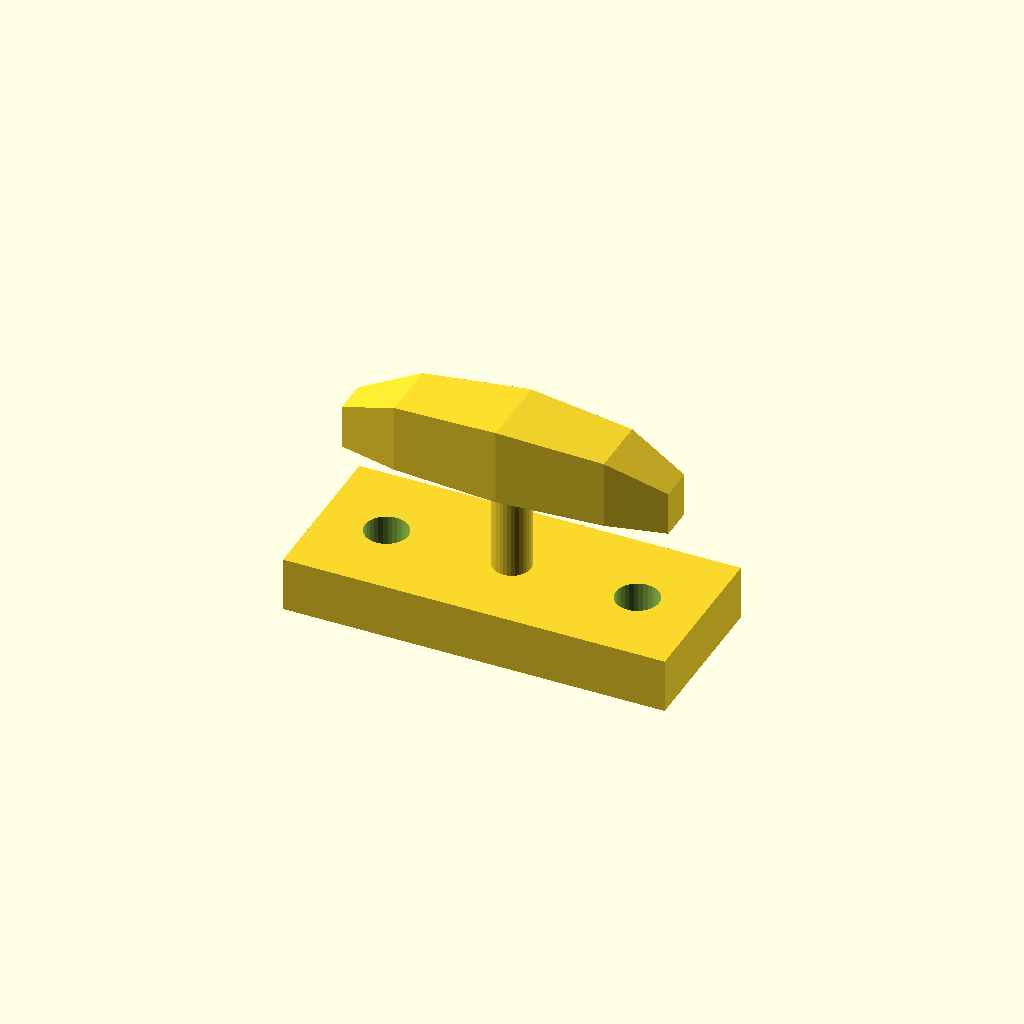
Cell 1 — every parameter at its default value.
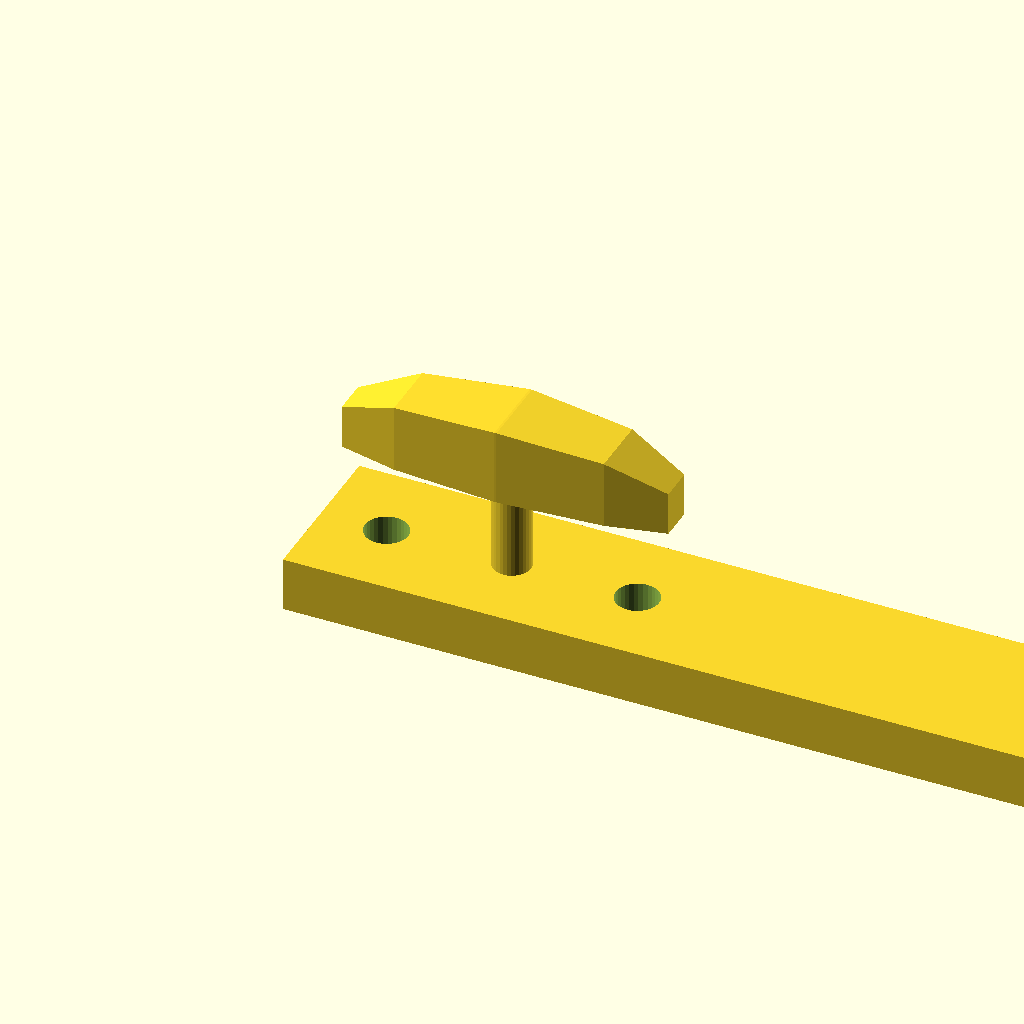
Cell 2 — base_l set to 140, the other parameters unchanged.
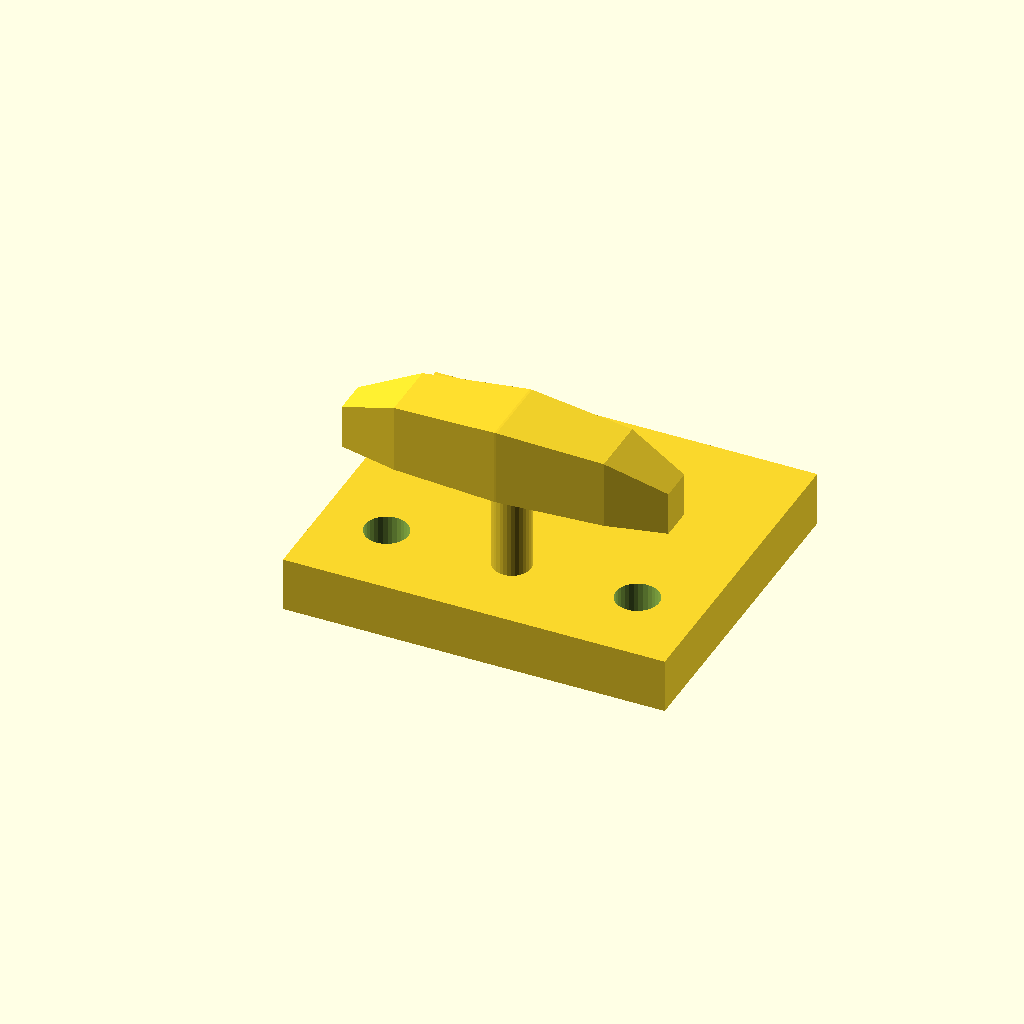
Cell 3: base_w = 60 (everything else at default).
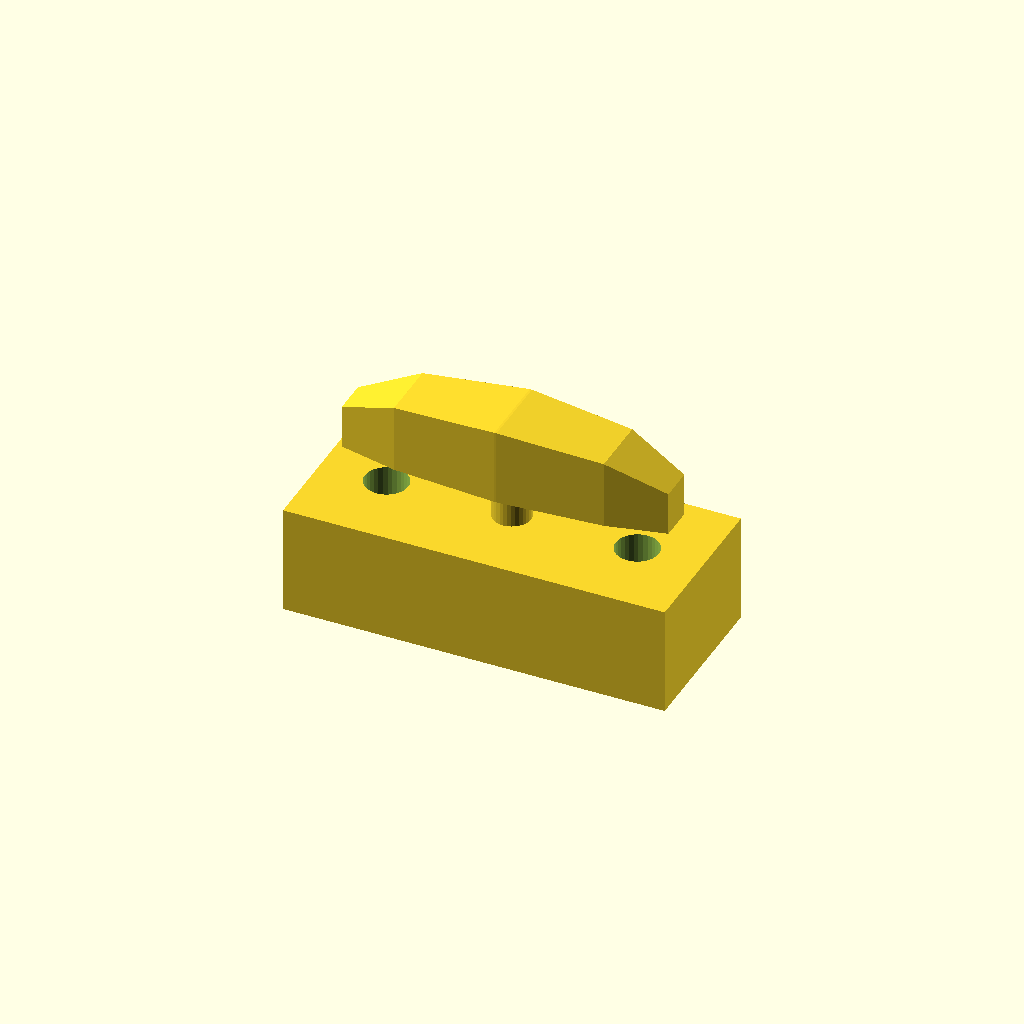
Cell 4: base_t = 20 (everything else at default).
All cells are drawn from one camera (rotation 55°, 0°, 25°, orthographic, colour scheme Cornfield), so only the parameter changes between them.
The OpenSCAD source (optional_data/data/gen3/cleats/part_0083.scad):
$fn = 32;

// ----------------------------------------------------------------------
// Boat cleat: 70 mm base, horn 34 mm up
// ----------------------------------------------------------------------

// --- parameters (mm) ---
base_l = 70;              // base length
base_w = 30;              // base width
base_t = 10;              // base thickness
horn_len = 59.5;          // horn length
horn_d = 14;              // horn diameter at the middle
horn_z = 34;              // horn axis height
end_drop = 6;             // how far the horn tips drop
post_d = 7;               // centre post diameter
holes_d = 7.94;           // fixing holes
hole_x = 23;              // fixing hole spacing

difference() {
  union() {
    translate([-35, -15, 0]) cube([base_l, base_w, base_t]);
    /* centre post, sunk 1 mm into the base */
    translate([0, 0, 9]) cylinder(h = 25, d = post_d);
    /* horn: a hull chain of boxes, full in the middle and lighter at the tips */
    hull() {
      translate([-29.75, -3.15, 27]) cube([0.4, 6.3, 8], center = false);
      translate([-19.04, -5.6, 27]) cube([0.4, 11.2, 12.5], center = false);
    }
    hull() {
      translate([-19.04, -5.6, 27]) cube([0.4, 11.2, 12.5], center = false);
      translate([0, -7, 27]) cube([0.4, 14, 14], center = false);
    }
    hull() {
      translate([0, -7, 27]) cube([0.4, 14, 14], center = false);
      translate([19.04, -5.6, 27]) cube([0.4, 11.2, 12.5], center = false);
    }
    hull() {
      translate([19.04, -5.6, 27]) cube([0.4, 11.2, 12.5], center = false);
      translate([29.75, -3.15, 27]) cube([0.4, 6.3, 8], center = false);
    }
  }
  translate([-23, 0, -2.5]) cylinder(h = base_t + 5, d = holes_d);
  translate([23, 0, -2.5]) cylinder(h = base_t + 5, d = holes_d);
}
Parameter table extracted from the source (name, type, default, range or options):
base_l: number, default 70
base_w: number, default 30
base_t: number, default 10
horn_len: number, default 59.5
horn_d: number, default 14
horn_z: number, default 34
end_drop: number, default 6
post_d: number, default 7
holes_d: number, default 7.94
hole_x: number, default 23
